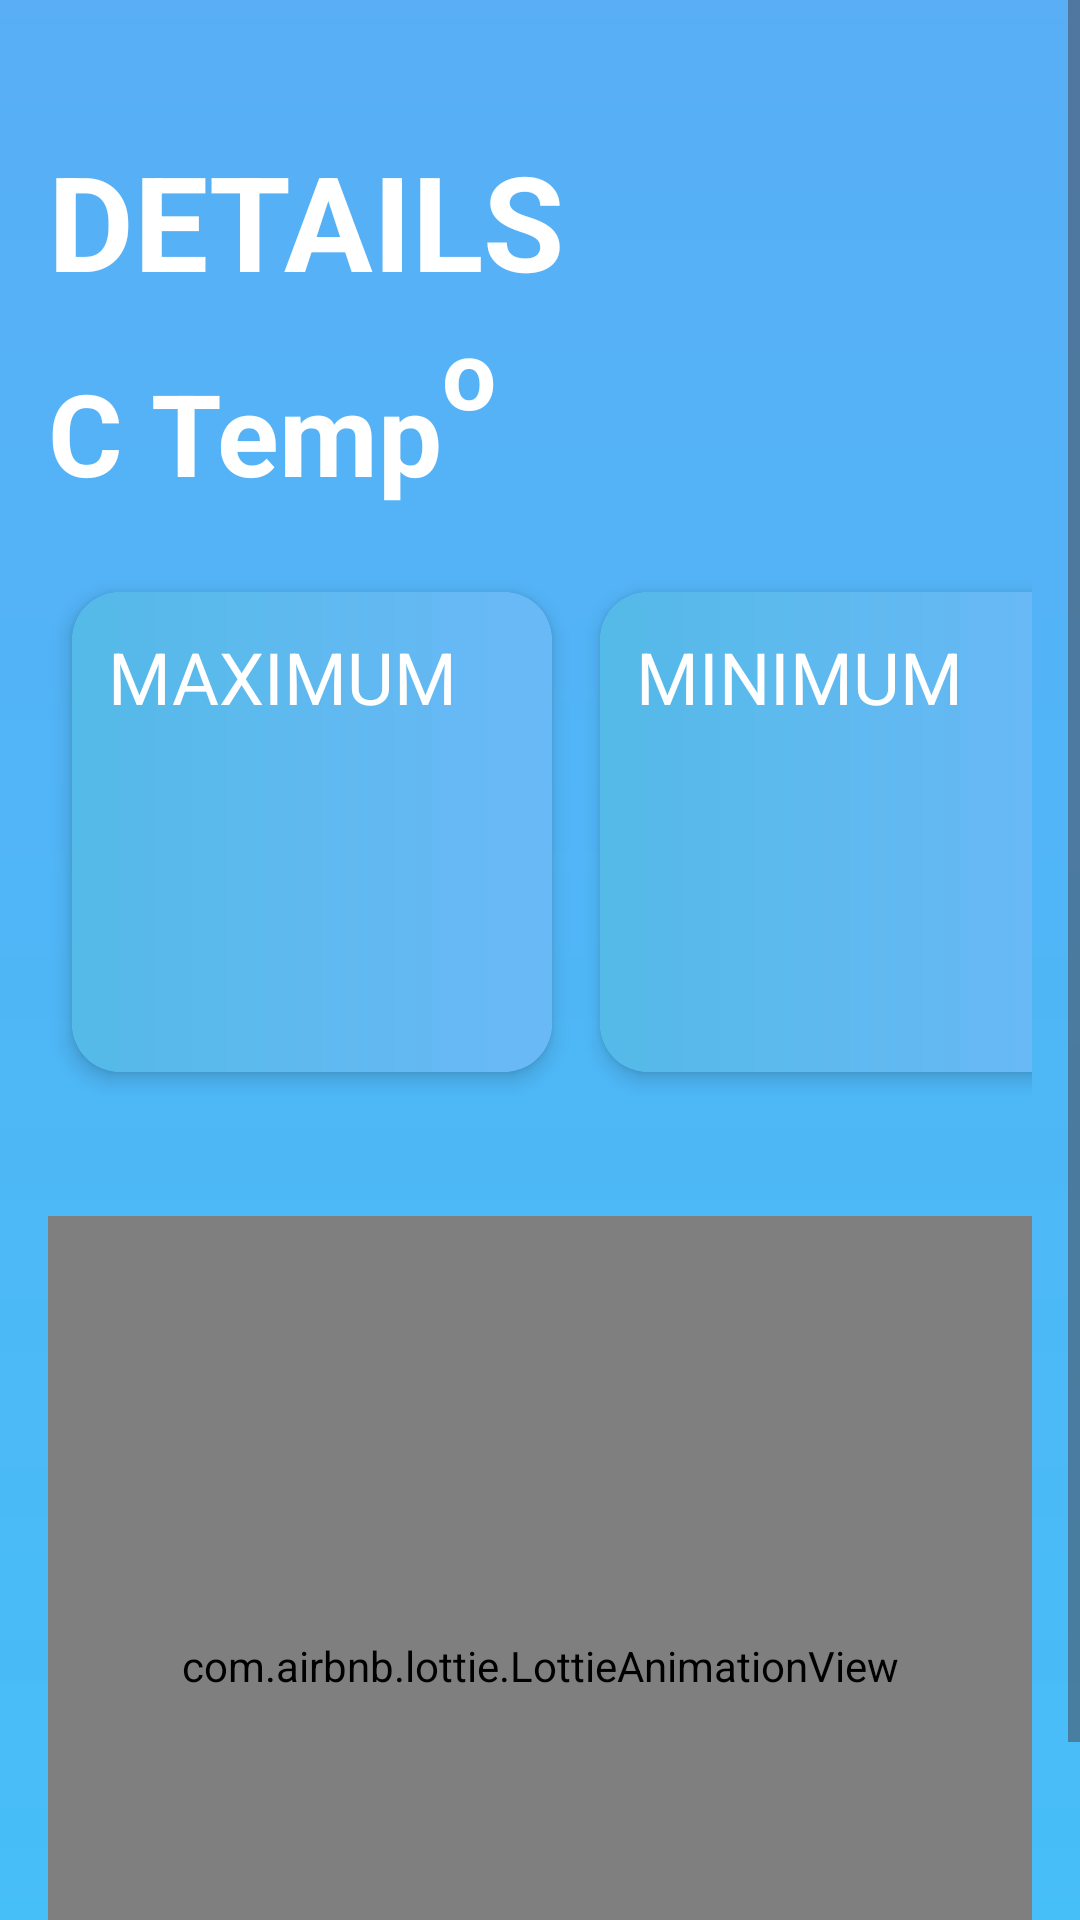

Write the Android layout XML for this screen, with the resource values it uses.
<!-- AndroidManifest.xml: application theme Theme.Soni_innogeek -->
<!-- res/layout/fragment_temp_card.xml -->
<?xml version="1.0" encoding="utf-8"?>
<FrameLayout xmlns:app="http://schemas.android.com/apk/res-auto"
    android:id="@+id/tempCard"
    xmlns:android="http://schemas.android.com/apk/res/android"
    xmlns:tools="http://schemas.android.com/tools"
    android:layout_width="match_parent"
    android:layout_height="match_parent"
    tools:context=".frags.tempCardFrag"
    android:background="@drawable/tempfragbkg">

    <ScrollView
        android:layout_width="match_parent"
        android:layout_height="match_parent">

    <LinearLayout
        android:layout_width="match_parent"
        android:layout_height="match_parent"
        android:orientation="vertical"
        android:layout_marginStart="16dp"
        android:layout_marginEnd="16dp">




            <TextView
                android:layout_width="match_parent"
                android:layout_height="wrap_content"
                android:text="DETAILS"
                android:textColor="#FFFFFF"
                android:textSize="44sp"
                android:layout_marginTop="44dp"
                android:textStyle="bold"/>



        <LinearLayout
        android:layout_width="wrap_content"
        android:layout_height="wrap_content"
        android:orientation="horizontal">

        <TextView
            android:id="@+id/currentTemp"
            android:layout_width="wrap_content"
            android:layout_height="wrap_content"
            android:text="C Temp"
            android:textStyle="bold"
            android:textColor="#ffff"
            android:textSize="38sp"
            android:layout_marginTop="16dp"
            android:layout_marginBottom="16dp"/>

        <LinearLayout
            android:layout_width="match_parent"
            android:layout_height="wrap_content"
            android:orientation="horizontal">
            <TextView
                android:layout_width="wrap_content"
                android:layout_height="wrap_content"
                android:textColor="#ffff"
                android:text="o"
                android:textStyle="bold"
                android:textSize="32sp" />
        </LinearLayout>

    </LinearLayout>

        <LinearLayout
            android:layout_width="wrap_content"
            android:layout_height="wrap_content"
            android:orientation="horizontal">
            <androidx.cardview.widget.CardView
                android:layout_width="160dp"
                android:layout_height="160dp"
                android:layout_marginRight="8dp"
                android:layout_marginTop="12dp"
                android:layout_marginLeft="8dp"
                android:layout_marginBottom="8dp"
                app:cardCornerRadius="16dp"
                app:cardElevation="4dp">

                <LinearLayout
                    android:layout_width="match_parent"
                    android:layout_height="match_parent"
                    android:background="@drawable/tempfragbkg1">
                    <TextView
                        android:id="@+id/maxtemp"
                        android:layout_width="match_parent"
                        android:layout_height="wrap_content"
                        android:text="MAXIMUM "

                        android:textSize="24sp"
                        android:textColor="#ffff"
                        android:layout_marginTop="12dp"
                        android:layout_marginStart="12dp"/>
                </LinearLayout>

            </androidx.cardview.widget.CardView>

            <androidx.cardview.widget.CardView
                android:layout_width="160dp"
                android:layout_height="160dp"
                android:layout_marginRight="12dp"
                android:layout_marginTop="12dp"
                android:layout_marginLeft="8dp"
                android:layout_marginBottom="8dp"
                app:cardCornerRadius="16dp"
                app:cardElevation="4dp">

            <LinearLayout
                android:layout_width="match_parent"
                android:layout_height="match_parent"
                android:background="@drawable/tempfragbkg1">
                <TextView
                    android:id="@+id/minimumTemp"
                    android:layout_width="match_parent"
                    android:layout_height="wrap_content"
                    android:text="MINIMUM "

                    android:textSize="24sp"
                    android:textColor="#ffff"
                    android:layout_marginTop="12dp"
                    android:layout_marginStart="12dp"/>
            </LinearLayout>
            </androidx.cardview.widget.CardView>


        </LinearLayout>





        <com.airbnb.lottie.LottieAnimationView
            android:id="@+id/animationView7"
            android:layout_width="match_parent"
            android:layout_height="300dp"
            android:layout_marginTop="40dp"
            app:lottie_rawRes="@raw/graph3o"
            app:lottie_autoPlay="true"
            app:lottie_loop="false"/>





    </LinearLayout>
    </ScrollView>

</FrameLayout>
<!-- resources referenced by this layout -->
<resources>
  <!-- drawable graph3: png bitmap (drawable, 100807 bytes) -->
  <!-- drawable tempfragbkg (drawable) -->
  <?xml version="1.0" encoding="utf-8"?>
  <shape xmlns:android="http://schemas.android.com/apk/res/android">
  <gradient android:startColor="#BF2196F3"
      android:endColor="#BB03A9F4"
      android:angle="@integer/material_motion_duration_short_1">
  
  </gradient>
  
  
  
  
  
  
  </shape>
  <!-- drawable tempfragbkg1 (drawable) -->
  <?xml version="1.0" encoding="utf-8"?>
  <shape xmlns:android="http://schemas.android.com/apk/res/android">
  <gradient android:startColor="#AD0399DC"
      android:endColor="#AB2196F3">
  
  </gradient>
  </shape>
  <style name="Theme.Soni_innogeek" parent="Base.Theme.Soni_innogeek" />
  <style name="Base.Theme.Soni_innogeek" parent="Theme.Material3.DayNight.NoActionBar" />
</resources>
